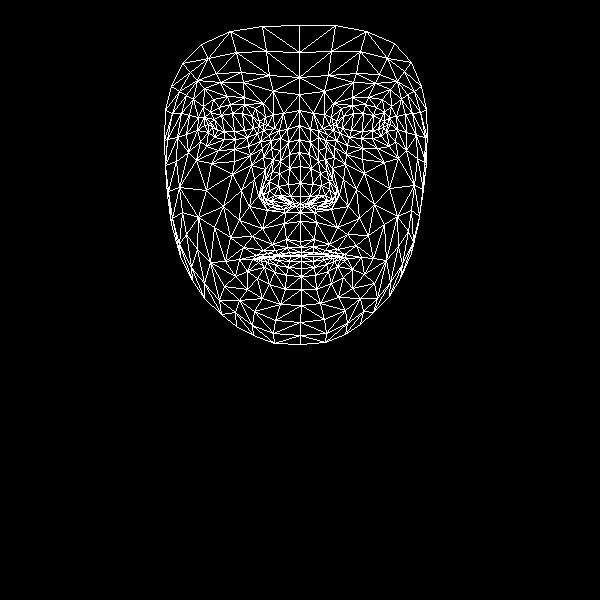

Source data for this figure (header and first rows):
, x, y
0, 300, 241
1, 300, 196
2, 300, 212
3, 289, 154
4, 300, 183
5, 300, 166
6, 299, 125
7, 212, 127
8, 299, 94
9, 299, 77
10, 299, 25
11, 301, 247
12, 301, 252
13, 301, 255
14, 301, 256
15, 301, 261
16, 301, 268
17, 301, 276
18, 301, 289
19, 300, 204
20, 289, 204
21, 171, 86
22, 247, 137
23, 235, 139
24, 224, 139
25, 208, 132
26, 257, 133
27, 230, 104
28, 244, 104
29, 219, 107
30, 210, 112
31, 200, 141
32, 254, 311
33, 208, 124
34, 167, 139
35, 186, 134
36, 241, 190
37, 286, 239
38, 289, 252
39, 272, 244
40, 263, 250
41, 278, 254
42, 270, 256
43, 247, 271
44, 290, 196
45, 288, 184
46, 193, 99
47, 263, 157
48, 263, 195
49, 262, 189
50, 206, 190
51, 289, 168
52, 220, 82
53, 204, 88
54, 182, 63
55, 273, 91
56, 255, 108
57, 239, 259
58, 180, 256
59, 271, 202
... 408 more rows
